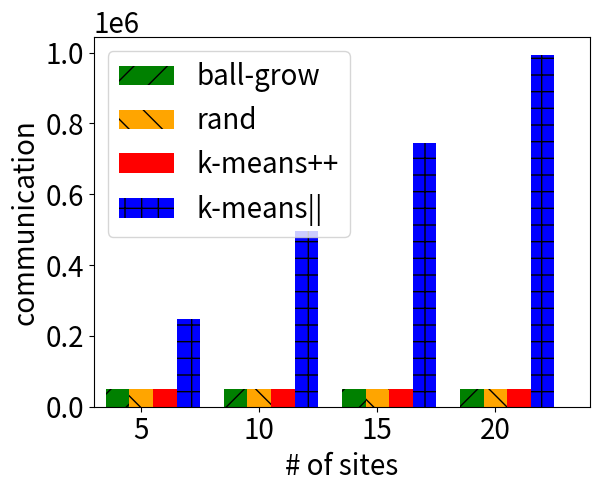

Write Python code to recreate this figure.
# draw bars

import numpy as np
import matplotlib.pyplot as plt

fontsize = 20
plt.rc('ytick',labelsize=fontsize)
plt.rc('xtick',labelsize=fontsize)


fig = plt.figure()
ax = fig.add_subplot(111)

## the data

scale = 1.

ys1 = np.array([49718, 49709, 49723, 49698]) / scale
name1 = 'ball-grow'
ys2 = np.array([49700, 49700, 49700, 49700]) / scale
name2 = 'rand'
ys3 = np.array([49718, 49709, 49723, 49698]) / scale
name3 = 'k-means++'
ys4 = np.array([i * j for i, j in zip(ys1, [5, 10, 15, 20])] ) / scale
name4 = 'k-means||'


N = len(ys1)


## necessary variables
ind = np.arange(N)                # the x locations for the groups
width = 0.2                      # the width of the bars
x_label = '# of sites'
y_label = 'communication'
title = 'communication'
xTickMarks = ['5', '10', '15', '20']

block_kmeans_par = False




## the bars
rects1 = ax.bar(ind, ys1, width,
                color='green',
                hatch='/')


rects2 = ax.bar(ind + width, ys2, width,
                color='orange',
                hatch='\\')

rects3 = ax.bar(ind + 2 * width, ys3, width,
                color='red',
                hatch='=')

if not block_kmeans_par:
    rects4 = ax.bar(ind + 3 * width, ys4, width,
                    color='blue',
                    hatch='+')

# axes and labels
ax.set_xlim(-width, len(ind))
ax.set_ylim(0, )
ax.set_xlabel(x_label, fontsize=fontsize)
ax.set_ylabel(y_label, fontsize=fontsize)
# ax.set_title(title)
ax.set_xticks(ind + width)
xtickNames = ax.set_xticklabels(xTickMarks)
plt.setp(xtickNames, rotation=0)
ax.ticklabel_format(style='sci', axis='y', scilimits=(0,0))
## add a legend
if not block_kmeans_par:
    ax.legend( (rects1[0], rects2[0], rects3[0], rects4[0]), (name1, name2, name3, name4), loc=2, fontsize=fontsize )
else:
    ax.legend( (rects1[0], rects2[0], rects3[0]), (name1, name2, name3))

plt.show()
